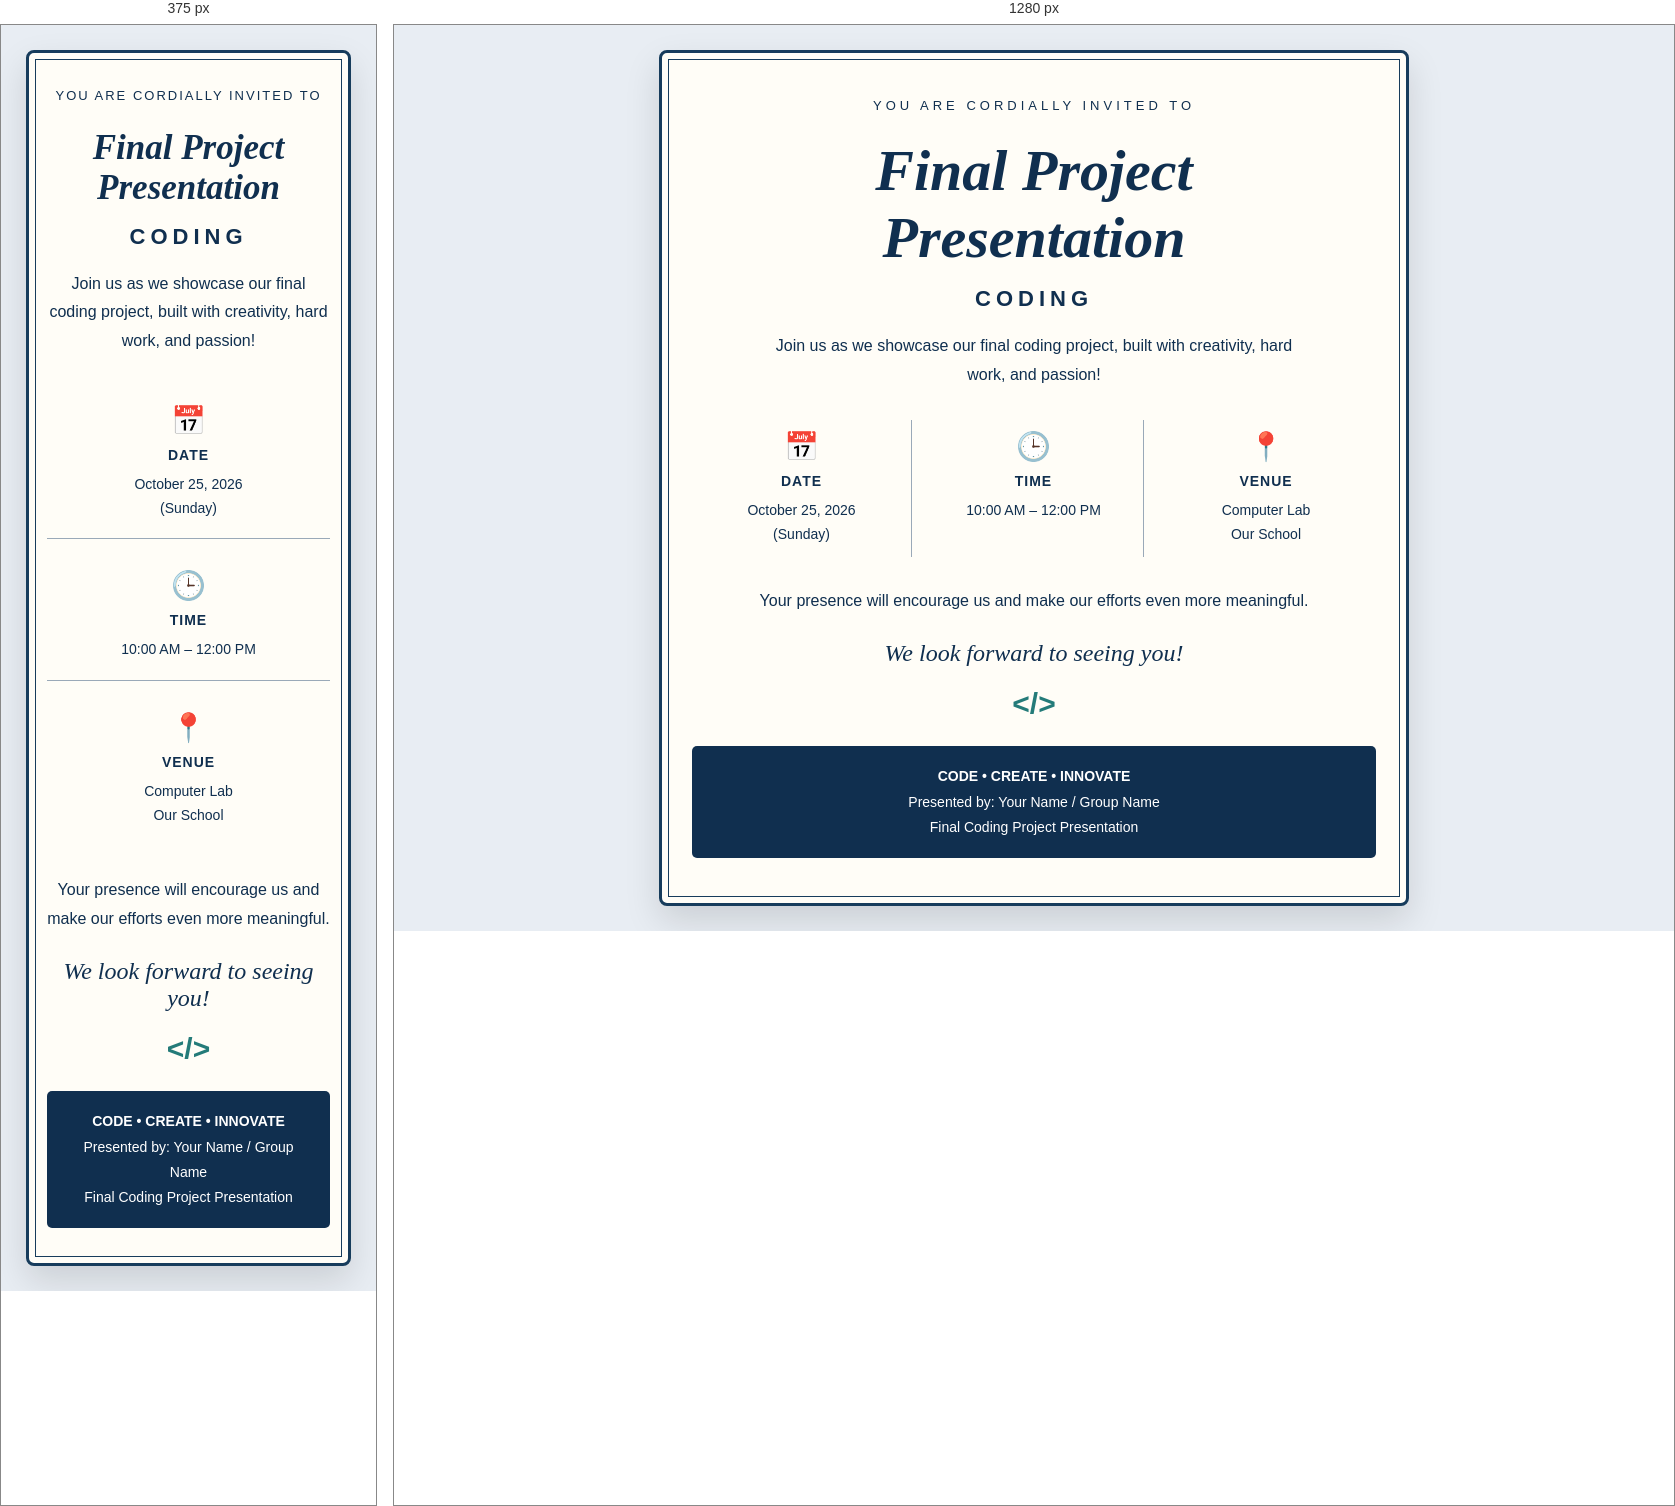
Rendered at 375 px and 1280 px, left to right.

<!-- file: index.html -->
 <!DOCTYPE html>
 <html lang="en">
 <head>
    <meta charset="UTF-8">
    <meta name="viewport" content="width=device-width, initial-scale=1.0">
    <title>Final Coding Project Invitation</title>
    <link rel="stylesheet" href="css/style.css">
 </head>
 <body>

<div class="invitation">

    <p class="small-title">YOU ARE CORDIALLY INVITED TO</p>

    <h1>Final Project<br>Presentation</h1>

    <h2>CODING</h2>

    <p class="description">
        Join us as we showcase our final coding project,
        built with creativity, hard work, and passion!
    </p>

    <div class="details">

        <div class="detail">
            <span>📅</span>
            <h3>DATE</h3>
            <p>October 25, 2026<br>(Sunday)</p>
        </div>

        <div class="detail">
            <span>🕒</span>
            <h3>TIME</h3>
            <p>10:00 AM – 12:00 PM</p>
        </div>

        <div class="detail">
            <span>📍</span>
            <h3>VENUE</h3>
            <p>Computer Lab<br>Our School</p>
        </div>

    </div>

    <p class="message">
        Your presence will encourage us and make
        our efforts even more meaningful.
    </p>

    <p class="tagline">We look forward to seeing you!</p>

    <div class="code-symbol">&lt;/&gt;</div>

    <div class="footer">
        <strong>CODE • CREATE • INNOVATE</strong><br>
        Presented by: Your Name / Group Name<br>
        Final Coding Project Presentation
    </div>

</div>


<script src="js/script.js"></script>
 </body>
 </html>

/* @media block from style.css */
@media (max-width: 520px) {
    .invitation {
        padding: 35px 18px;
    }

    .details {
        grid-template-columns: 1fr;
    }

    .detail {
        border-right: none;
        border-bottom: 1px solid #9aa9b8;
        padding: 18px;
    }

    .detail:last-child {
        border-bottom: none;
    }

    .small-title {
        letter-spacing: 2px;
    }
}